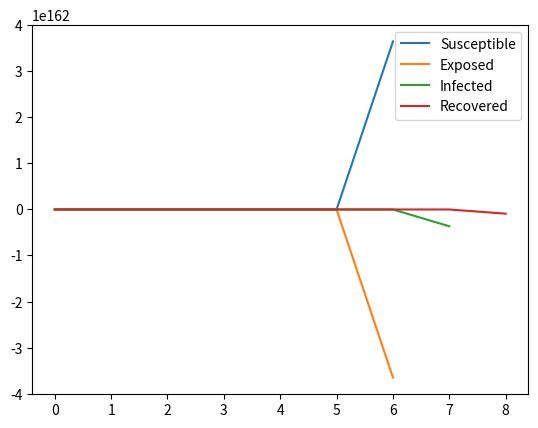

Source code (Python):
import numpy as np
import matplotlib.pyplot as plt

def base_seir_model(init_vals,params,T):
	S0,E0,I0,R0 = init_vals
	N = S0+E0+I0+R0
	S, E, I , R = [S0], [E0], [I0], [R0]
	alpha, beta, gamma = params
	dt = T[1]-T[0]
	for t in T[1:]:
		S1 = S[-1] - (beta*S[-1]*E[-1])*dt
		E1 = E[-1] + (beta*S[-1]*E[-1] - alpha*E[-1])*dt
		I1 = I[-1] + (alpha*E[-1] - gamma*I[-1])*dt
		R1 = R[-1] + (gamma*I[-1])*dt
		S.append(S1)
		E.append(E1)
		I.append(I1)
		R.append(R1)
	return np.stack([S,E,I,R])

def corona_seir_model(init_vals,params,T):
	S0,E0,I0,R0 = init_vals
	N = S0+E0+I0+R0
	S, E, I , R = [S0], [E0], [I0], [R0]
	alpha, beta, gamma1, gamma2 = params
	dt = T[1]-T[0]
	for t in T[1:]:
		S1 = max(0,S[-1] - (beta*S[-1]*E[-1])*dt)
		E1 = E[-1] + (beta*S[-1]*E[-1] - alpha*E[-1] - gamma1*E[-1])*dt
		I1 = I[-1] + (alpha*E[-1] - gamma2*I[-1])*dt
		R1 = R[-1] + (gamma1*E[-1] + gamma2*I[-1])*dt
		S.append(S1)
		E.append(E1)
		I.append(I1)
		R.append(R1)
	return np.stack([S,E,I,R])

def simulate_model(model):		
	T_max = 60
	dt = 1
	T = np.linspace(0,T_max,int(T_max/dt)+1)
	N = 10000
	init_exposed = 10
	init_vals = (N-init_exposed),init_exposed,0,0
	alpha = 0.1
	beta = 1.5
	gamma1 = 0.25
	gamma2 = 0.01
	rho = 0.75
	if model.__name__=='corona_seir_model':
		params = alpha, beta*rho, gamma1, gamma2
	elif model.__name__=='base_seir_model':
		params = alpha, beta*rho, gamma1
	results = model(init_vals,params,T)
	plt.plot(T,results[0],label='Susceptible')
	plt.plot(T,results[1],label='Exposed')
	plt.plot(T,results[2],label='Infected')
	plt.plot(T,results[3],label='Recovered')
	plt.legend()
	plt.show()

if __name__=='__main__':
	simulate_model(base_seir_model)